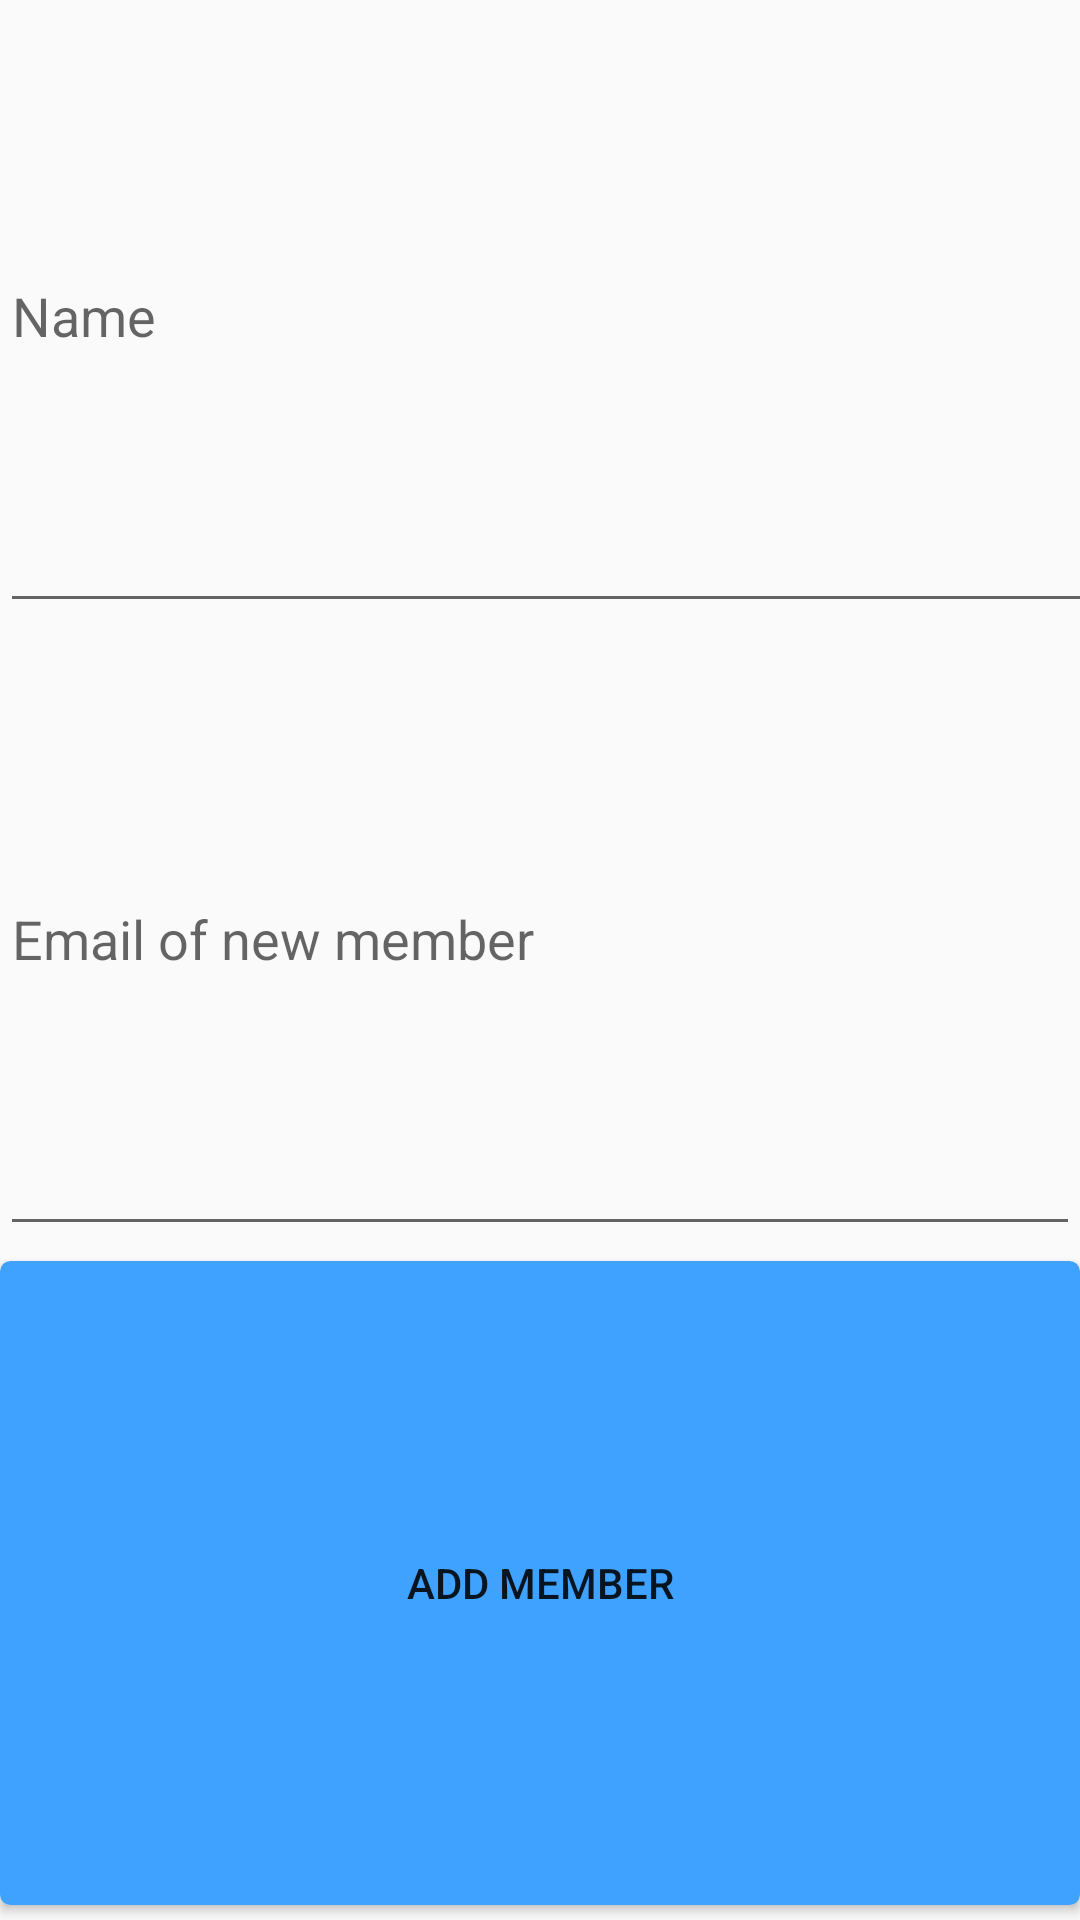

Android layout source for this screen:
<!-- AndroidManifest.xml: application theme AppTheme -->
<!-- res/layout/activity_create_group.xml -->
<?xml version="1.0" encoding="utf-8"?>
<LinearLayout xmlns:android="http://schemas.android.com/apk/res/android"
    android:layout_width="match_parent"
    android:layout_height="wrap_content"
    android:layout_marginHorizontal="20dp"
    android:orientation="vertical">

    <EditText
        android:id="@+id/et_group_name"
        android:layout_width="449dp"
        android:layout_height="wrap_content"
        android:layout_weight="1"
        android:ems="10"
        android:hint="Name"
        android:inputType="textPersonName" />

    <EditText
        android:id="@+id/et_newmember"
        android:layout_width="match_parent"
        android:layout_height="wrap_content"
        android:layout_weight="1"
        android:ems="10"
        android:hint="Email of new member"
        android:inputType="textPersonName" />

    <Button
        android:id="@+id/btn_addmember"
        android:layout_width="match_parent"
        android:layout_height="wrap_content"
        android:layout_marginVertical="5dp"
        android:layout_weight="1"
        android:background="@drawable/round_button"
        android:text="Add member" />
</LinearLayout>
<!-- resources referenced by this layout -->
<resources>
  <!-- drawable round_button (drawable) -->
  <?xml version="1.0" encoding="utf-8"?>
  <selector xmlns:android="http://schemas.android.com/apk/res/android" >
      <item android:state_pressed="true" >
          <shape android:shape="rectangle"  >
              <corners android:radius="3dip" />
              <stroke android:width="1dip" android:color="#40a2ff" />
              <gradient android:angle="-90" android:startColor="#40a2ff" android:endColor="#40a2ff"  />
          </shape>
      </item>
      <item android:state_focused="true">
          <shape android:shape="rectangle"  >
              <corners android:radius="3dip" />
              <stroke android:width="1dip" android:color="#40a2ff" />
              <solid android:color="#40a2ff"/>
          </shape>
      </item>
      <item >
          <shape android:shape="rectangle"  >
              <corners android:radius="3dip" />
              <stroke android:width="1dip" android:color="#40a2ff" />
              <gradient android:angle="-90" android:startColor="#40a2ff" android:endColor="#40a2ff" />
          </shape>
      </item>
  </selector>
  <style name="AppTheme" parent="Theme.AppCompat.Light.DarkActionBar">
          
          <item name="colorPrimary">@color/colorPrimary</item>
          <item name="colorPrimaryDark">@color/colorPrimaryDark</item>
          <item name="colorAccent">@color/colorAccent</item>
      </style>
  <color name="colorPrimary">#40a2ff</color>
  <color name="colorPrimaryDark">#ffd100</color>
  <color name="colorAccent">#f6a119</color>
</resources>
